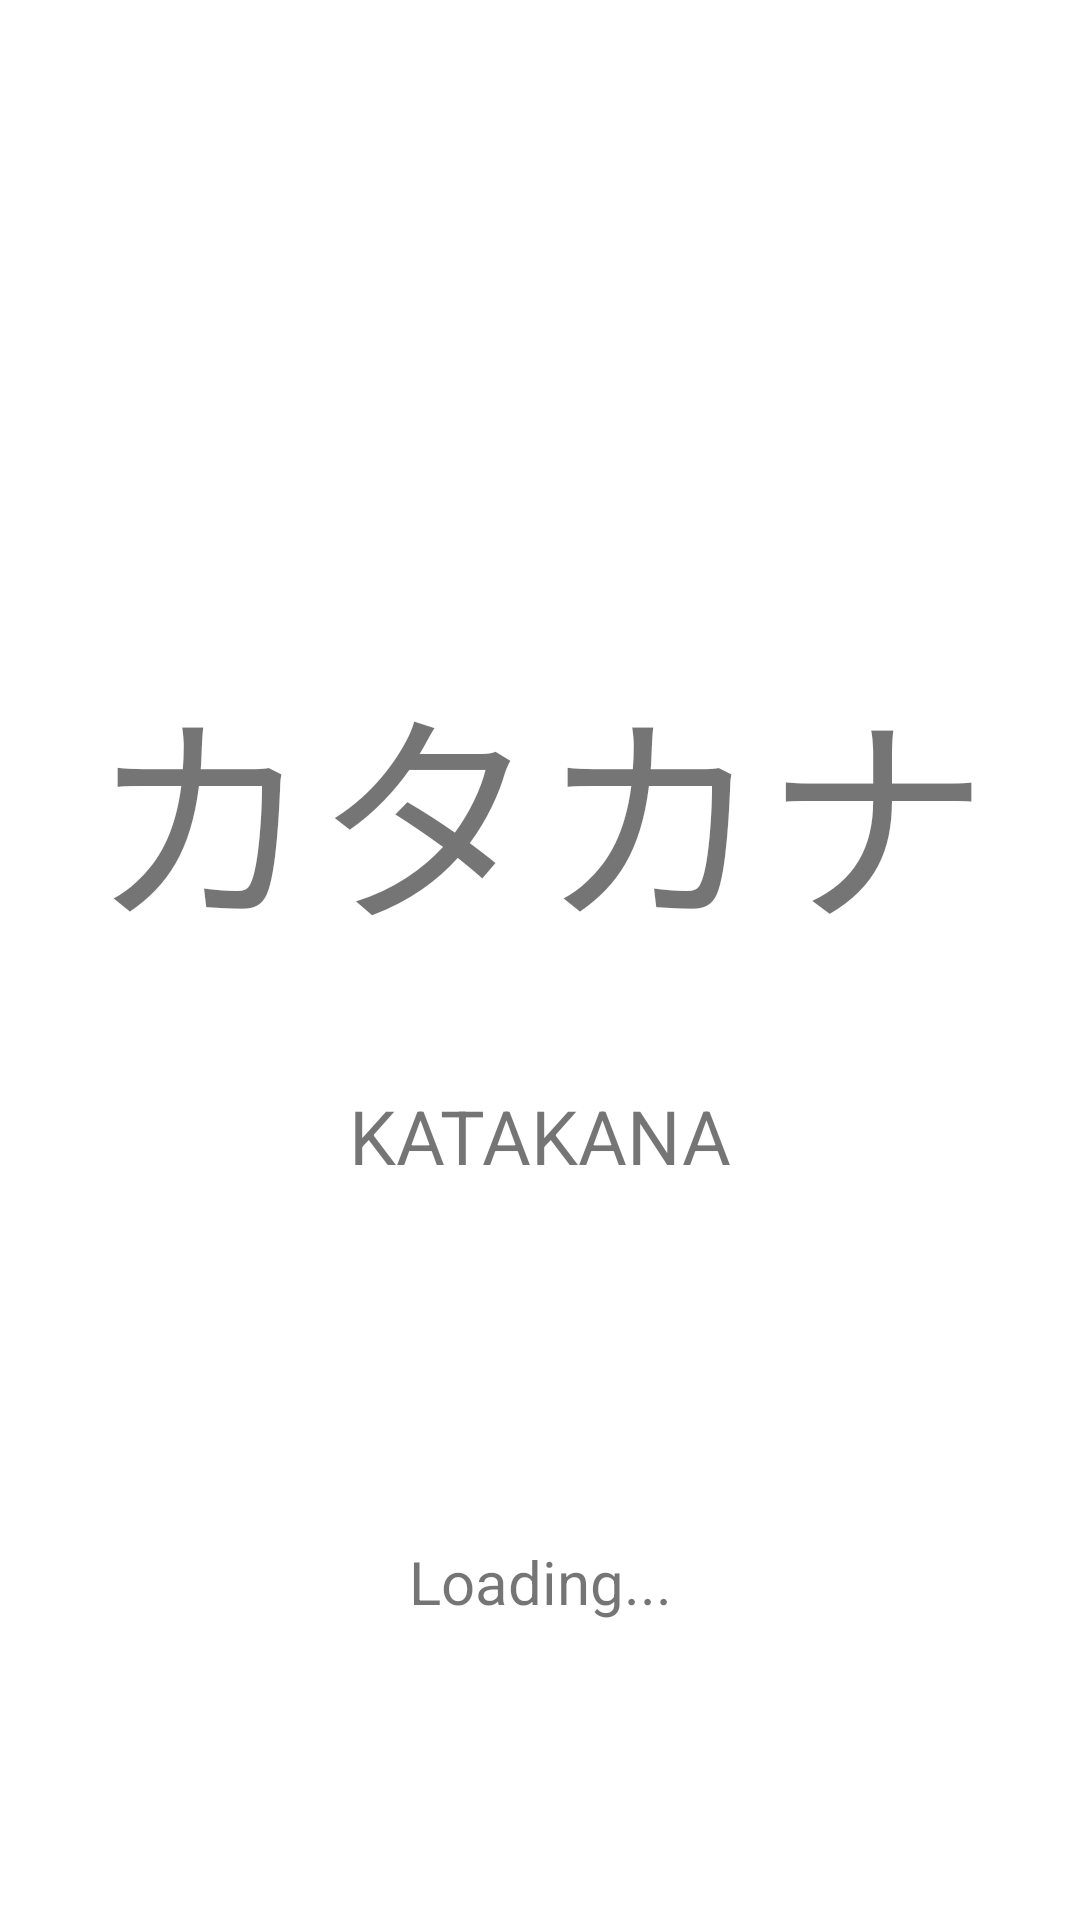

Reconstruct the res/layout file that produces this screen, plus the resources it refers to.
<!-- AndroidManifest.xml: application theme Theme.Nihongomobile -->
<!-- res/layout/activity_splash_katakana.xml -->
<?xml version="1.0" encoding="utf-8"?>
<androidx.constraintlayout.widget.ConstraintLayout xmlns:android="http://schemas.android.com/apk/res/android"
    xmlns:app="http://schemas.android.com/apk/res-auto"
    xmlns:tools="http://schemas.android.com/tools"
    android:layout_width="match_parent"
    android:layout_height="match_parent"
    tools:context=".splash_katakana">

    <TextView
        android:id="@+id/tvJp"
        android:layout_width="wrap_content"
        android:layout_height="wrap_content"
        android:text="カタカナ"
        android:textSize="75dp"
        app:layout_constraintBottom_toBottomOf="parent"
        app:layout_constraintEnd_toEndOf="parent"
        app:layout_constraintHorizontal_bias="0.494"
        app:layout_constraintStart_toStartOf="parent"
        app:layout_constraintTop_toTopOf="parent"
        app:layout_constraintVertical_bias="0.404" />

    <TextView
        android:id="@+id/tvromaj"
        android:layout_width="wrap_content"
        android:layout_height="wrap_content"
        android:text="KATAKANA"
        android:textSize="25sp"
        app:layout_constraintBottom_toBottomOf="parent"
        app:layout_constraintEnd_toEndOf="parent"
        app:layout_constraintStart_toStartOf="parent"
        app:layout_constraintTop_toBottomOf="@+id/tvJp"
        app:layout_constraintVertical_bias="0.135" />

    <TextView
        android:id="@+id/textView"
        android:layout_width="wrap_content"
        android:layout_height="wrap_content"
        android:text="Loading..."
        android:textSize="20sp"
        app:layout_constraintBottom_toBottomOf="parent"
        app:layout_constraintEnd_toEndOf="parent"
        app:layout_constraintStart_toStartOf="parent"
        app:layout_constraintTop_toTopOf="parent"
        app:layout_constraintVertical_bias="0.838" />

</androidx.constraintlayout.widget.ConstraintLayout>
<!-- resources referenced by this layout -->
<resources>
  <style name="Theme.Nihongomobile" parent="Theme.MaterialComponents.DayNight.DarkActionBar">
          
          <item name="colorPrimary">#ECECF3</item>
          <item name="colorPrimaryVariant">@color/primaryorange</item>
          <item name="colorOnPrimary">@color/coloronprimary</item>
          
          <item name="colorSecondary">@color/teal_200</item>
          <item name="colorSecondaryVariant">@color/teal_700</item>
          <item name="colorOnSecondary">@color/coloronprimary</item>
          
          <item name="android:statusBarColor" tools:targetApi="l">?attr/colorPrimaryVariant</item>
          
  
      </style>
  <color name="primaryorange">#FB6A31</color>
  <color name="coloronprimary">#353535</color>
  <color name="teal_200">#FF03DAC5</color>
  <color name="teal_700">#FF018786</color>
</resources>
